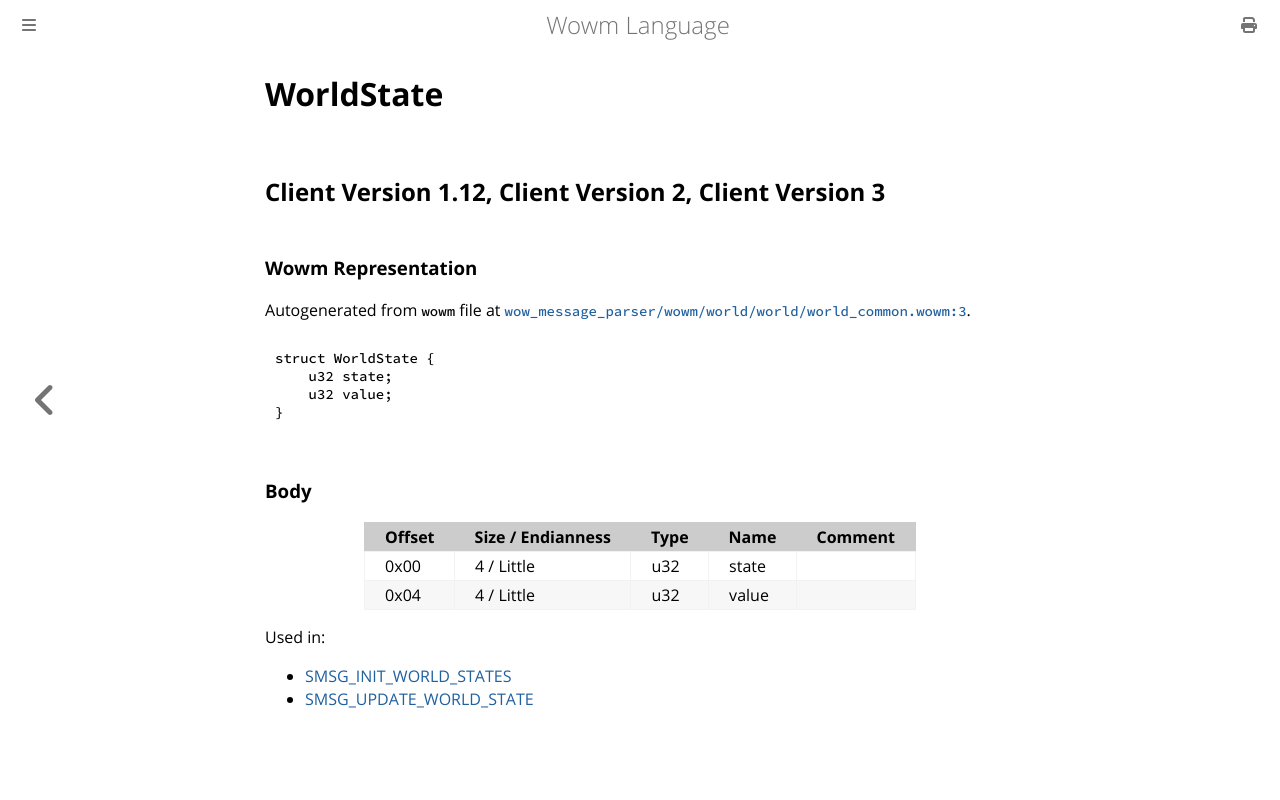

repository: gtker/wow_messages · page: docs/worldstate.html · generator: mdbook

# WorldState

## Client Version 1.12, Client Version 2, Client Version 3

### Wowm Representation

Autogenerated from `wowm` file at [`wow_message_parser/wowm/world/world/world_common.wowm:3`](https://github.com/gtker/wow_messages/tree/main/wow_message_parser/wowm/world/world/world_common.wowm#L3).
```rust,ignore
struct WorldState {
    u32 state;
    u32 value;
}
```
### Body

| Offset | Size / Endianness | Type | Name | Comment |
| ------ | ----------------- | ---- | ---- | ------- |
| 0x00 | 4 / Little | u32 | state |  |
| 0x04 | 4 / Little | u32 | value |  |


Used in:
* [SMSG_INIT_WORLD_STATES](smsg_init_world_states.md)
* [SMSG_UPDATE_WORLD_STATE](smsg_update_world_state.md)
